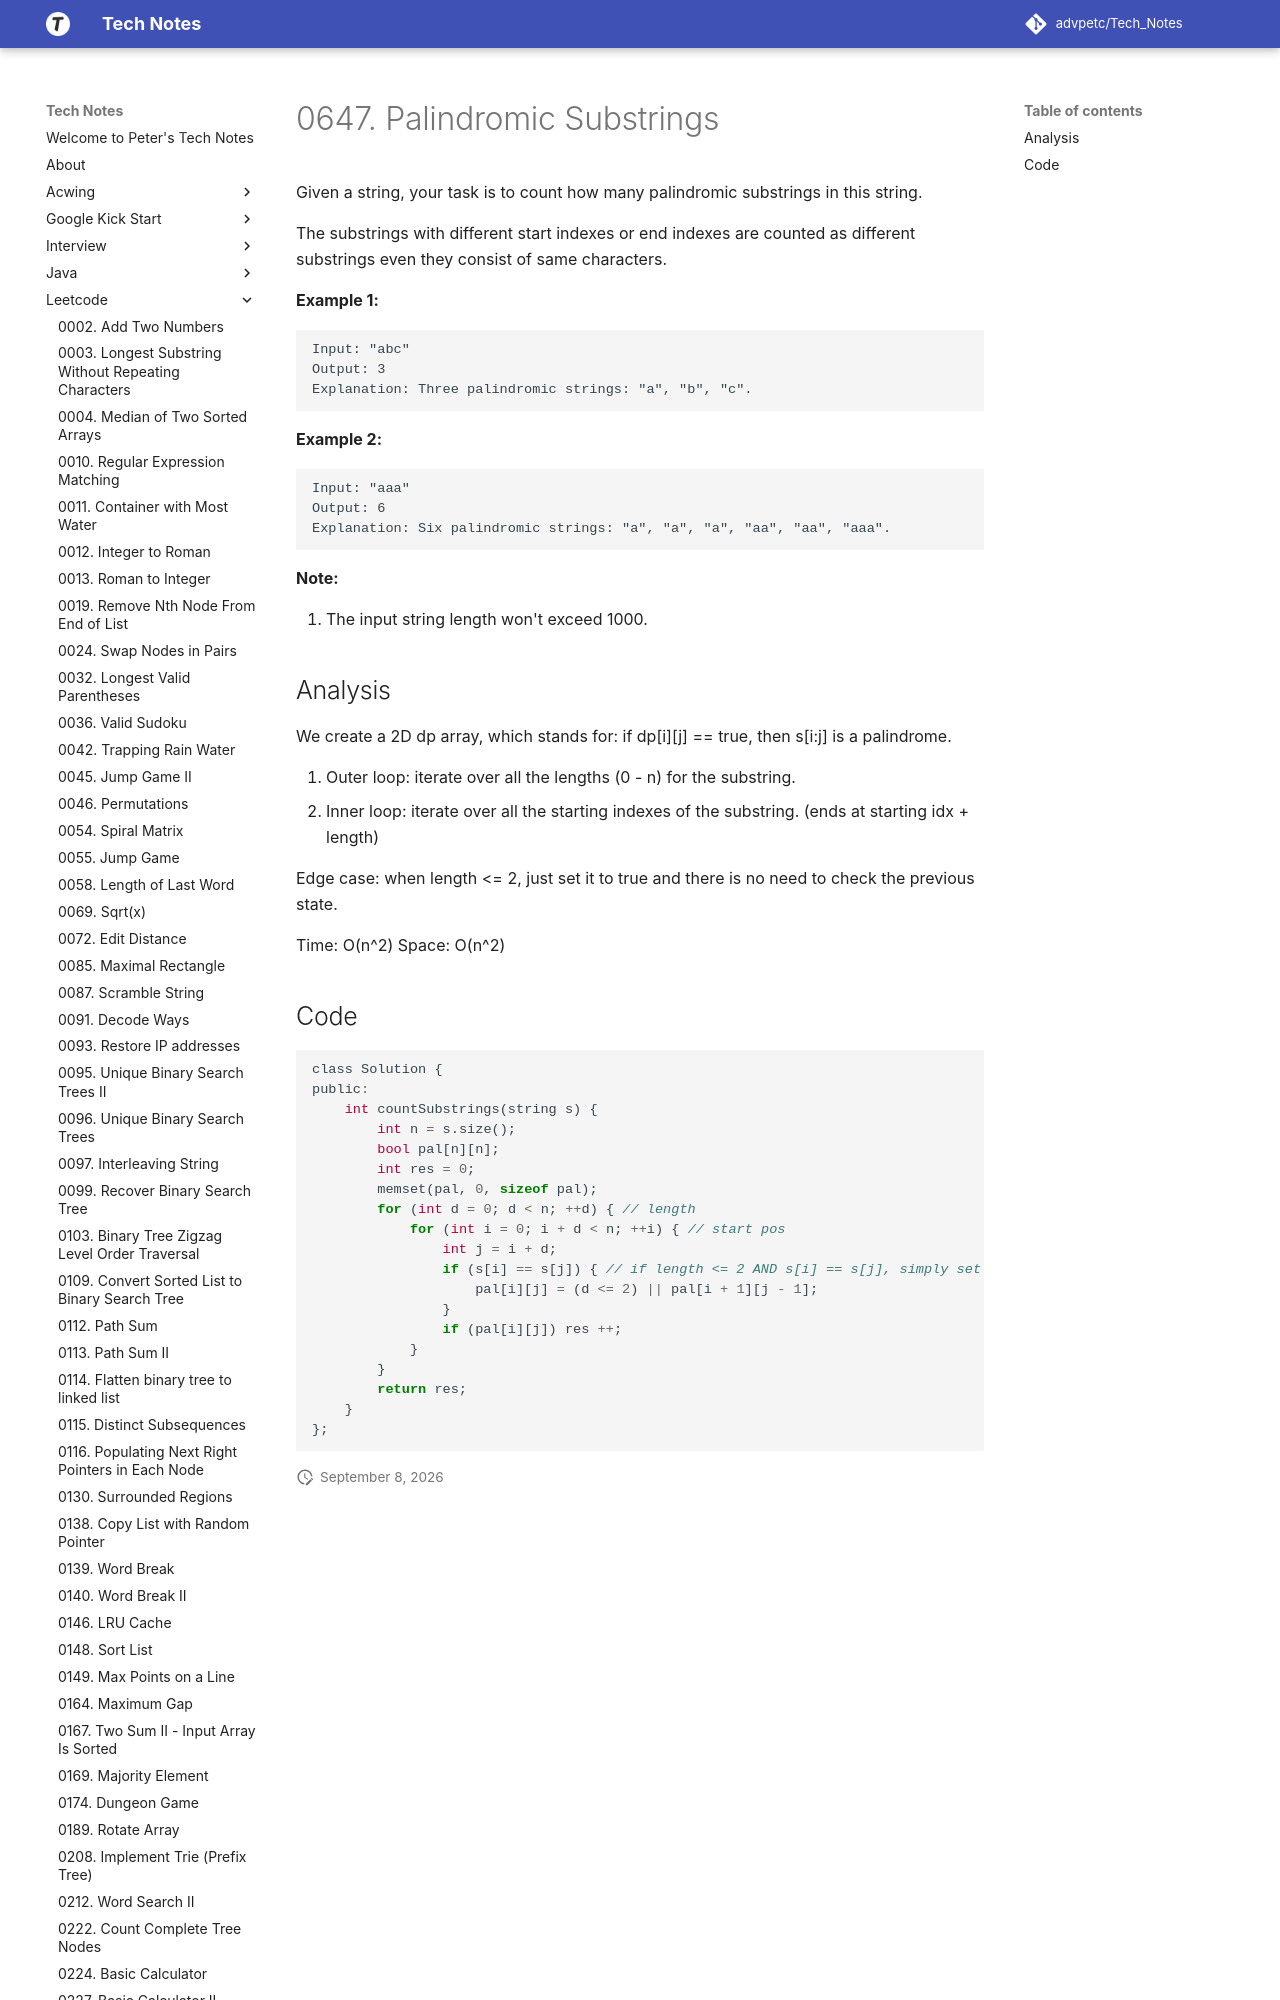

repository: advpetc/tech_notes · page: Leetcode/0647-Palindromic-Substrings/index.html · generator: mkdocs

# 0647. Palindromic Substrings

Given a string, your task is to count how many palindromic substrings in this string.

The substrings with different start indexes or end indexes are counted as different substrings even they consist of same characters.

**Example 1:**

```
Input: "abc"
Output: 3
Explanation: Three palindromic strings: "a", "b", "c".
```

 

**Example 2:**

```
Input: "aaa"
Output: 6
Explanation: Six palindromic strings: "a", "a", "a", "aa", "aa", "aaa".
```

 

**Note:**

1. The input string length won't exceed 1000.
